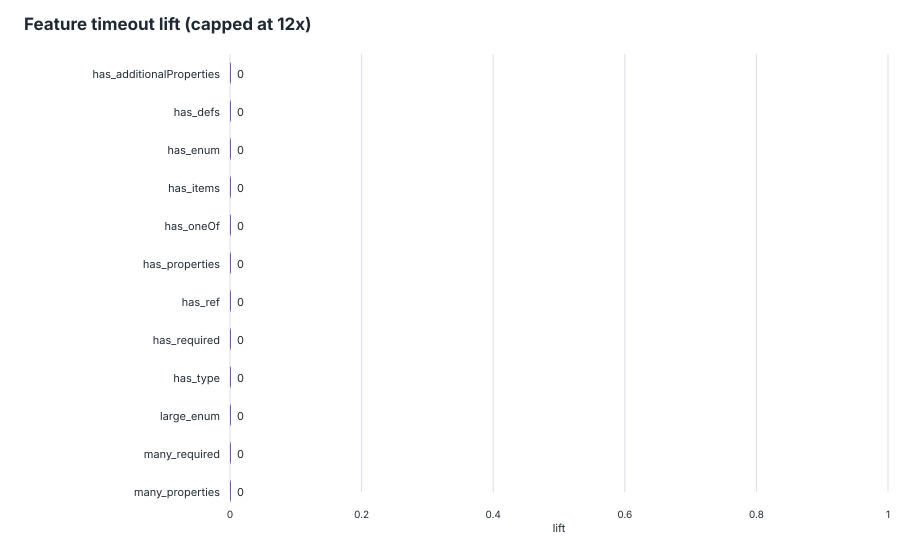

The file beside this chart, header and first rows:
feature, schemas_with_feature, schemas_without_feature, timeout_with_feature, timeout_without_feature, timeout_rate_with, timeout_rate_without, lift, support, global_timeout_rate
has_additionalProperties, 408, 606, 0, 0, 0, 0, 0, 0.4024, 0
has_defs, 731, 283, 0, 0, 0, 0, 0, 0.7209, 0
has_enum, 250, 764, 0, 0, 0, 0, 0, 0.2465, 0
has_items, 601, 413, 0, 0, 0, 0, 0, 0.5927, 0
has_oneOf, 239, 775, 0, 0, 0, 0, 0, 0.2357, 0
has_properties, 1010, 4, 0, 0, 0, 0, 0, 0.9961, 0
has_ref, 731, 283, 0, 0, 0, 0, 0, 0.7209, 0
has_required, 807, 207, 0, 0, 0, 0, 0, 0.7959, 0
has_type, 1014, 0, 0, 0, 0, 0, 0, 1, 0
large_enum, 1, 1013, 0, 0, 0, 0, 0, 0.0009862, 0
many_required, 360, 654, 0, 0, 0, 0, 0, 0.355, 0
many_properties, 464, 550, 0, 0, 0, 0, 0, 0.4576, 0
